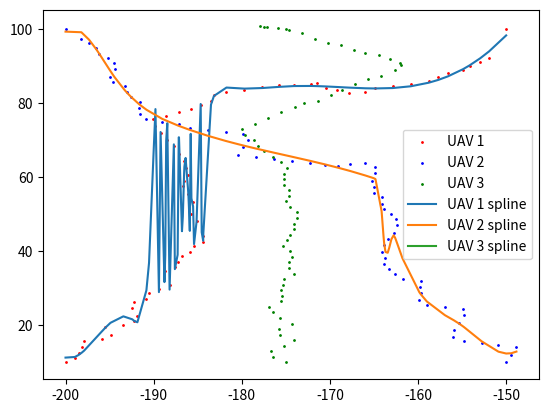

The matplotlib source for this figure:
import numpy as np
import time
import math
import matplotlib.pyplot as plt
from scipy.interpolate import splrep, BSpline

class SDPSO(object):
    def __init__(self, start, target, v, h, path_1, path_2, path_3, it, ds, Varsize):
        'SDPSO input'
        self.start = start     # UAVs' starting points
        self.target = target   # UAVs' targeting points
        self.v = v             # UAVs' last velocity (it*6)
        self.h = h             # UAVs' heading (it*3)
        self.path_1 = path_1   # UAV1's path (it*2)
        self.path_2 = path_2   # UAV2's path (it*2)
        self.path_3 = path_3   # UAV3's path (it*2)
        self.it = it           # current iterations
        self.total_dist_1 = math.sqrt((start[0,0] - target[0,0]) ** 2 + (start[0,1] - target[0,1]) ** 2)
        self.total_dist_2 = math.sqrt((start[0,2] - target[0,2]) ** 2 + (start[0,3] - target[0,3]) ** 2)
        self.total_dist_3 = math.sqrt((start[0,4] - target[0,4]) ** 2 + (start[0,5] - target[0,5]) ** 2)
        self.dist_max_12 = math.sqrt((start[0,0] - start[0,2]) ** 2 + (start[0,1] - start[0,3]) ** 2)       # maxi. distance between UAV 1 and 2
        self.dist_max_13 = math.sqrt((start[0,0] - start[0,4]) ** 2 + (start[0,1] - start[0,5]) ** 2)       # maxi. distance between UAV 1 and 3
        self.dist_max_23 = math.sqrt((start[0,2] - start[0,4]) ** 2 + (start[0,3] - start[0,5]) ** 2)       # maxi. distance between UAV 2 and 3
        self.ds = ds           # safety distance
        self.VarMin = -3       # velocity constraints
        self.VarMax = 3        # velocity constraints
        self.Varsize = Varsize # 2 * number of UAV
        ' Global message (information of UAVs) '
        self.uav_id = []
        self.uav_type = []
        self.uav_velocity = []
        self.uav_Rmin = []
        self.uav_position = []
        self.depots = []
        'SDPSO parameters'
        self.MaxIt = 75       # Maximum Number of Iterations
        self.nPop_max = 100    # Population Size (Swarm Size)
        self.nPop_min = 50     # Population Size (Swarm Size)
        self.w = 1             # Inertia Weight
        self.wdamp = 0.99      # Inertia Weight Damping Ratio
        self.c1 = 1.5          # Personal Learning Coefficient
        self.c2 = 2.0          # Global Learning Coefficient
        self.w1 = 2          # relative weight factor of cost funtion 1
        self.w2 = 1          # relative weight factor of cost funtion 2
        self.w3 = 1          # relative weight factor of cost funtion 3
        'simulated annealing (SA) parameters'
        self.p = 0             # initial probability of a suboptimal solution being accepted
        self.rand = np.random.rand()
        self.T = 13             # temperature of current system (T=1)
        'acceleration of convergence based on dimensional learning strategy (DLS)' 
        self.count = 0         # non-updating number
        self.m = 2             # Random threshold fo the acceleration of convergence
        'velocity limits'
        self.VelMax = 3
        self.VelMin = -self.VelMax
        'pre-setup matrix for SDPSO'
        # individual particles
        self.Position = []                                                                           # nPop_max*6   
        self.Cost = np.empty([self.nPop_max, 4])                                                     # nPop_max*4 (cost_1, cost_2, cost_3, cost)
        self.Velocity =  []                                                                          # nPop_max*6
        self.Best_Position = np.empty([self.nPop_max, Varsize])                                      # nPop_max*6
        self.Best_Cost = np.empty([self.nPop_max, 1])                                                # nPop_max*1
        # global
        self.GlobalBest_Cost = float('inf') # scalar
        self.pre_GlobalBest_Cost = 0 # scalar
        self.GlobalBest_Position = np.zeros([1,Varsize]) # 1*6

    def iteration(self):
        # collision potential
        if math.sqrt((self.path_1[self.it,0] - self.path_2[self.it,0]) ** 2 + (self.path_1[self.it,1] - self.path_2[self.it,1]) ** 2) < self.ds or \
        math.sqrt((self.path_1[self.it,0] - self.path_3[self.it,0]) ** 2 + (self.path_1[self.it,1] - self.path_3[self.it,1]) ** 2) < self.ds or \
        math.sqrt((self.path_2[self.it,0] - self.path_3[self.it,0]) ** 2 + (self.path_2[self.it,1] - self.path_3[self.it,1]) ** 2) < self.ds:
            # initialization
            self.Position = np.random.uniform(self.VarMin, self.VarMax, [self.nPop_max, self.Varsize])  
            self.Velocity = np.random.uniform(self.VarMin, self.VarMax, [self.nPop_max, self.Varsize])
            for i in range(self.nPop_max):
                ax1 = self.Position[i,0]
                ay1 = self.Position[i,1]
                ax2 = self.Position[i,2]
                ay2 = self.Position[i,3]
                ax3 = self.Position[i,4]
                ay3 = self.Position[i,5]
                # body frame
                vxn1 = self.v[self.it,0] + ax1; vxn1 = max(vxn1, self.VarMin); vxn1 = min(vxn1, self.VarMax) 
                vyn1 = self.v[self.it,1] + ay1; vyn1 = max(vyn1, self.VarMin); vyn1 = min(vyn1, self.VarMax)
                vxn2 = self.v[self.it,2] + ax2; vxn2 = max(vxn2, self.VarMin); vxn2 = min(vxn2, self.VarMax)
                vyn2 = self.v[self.it,3] + ay2; vyn2 = max(vyn2, self.VarMin); vyn2 = min(vyn2, self.VarMax)
                vxn3 = self.v[self.it,4] + ax3; vxn3 = max(vxn3, self.VarMin); vxn3 = min(vxn3, self.VarMax)
                vyn3 = self.v[self.it,5] + ay3; vyn3 = max(vyn3, self.VarMin); vyn3 = min(vyn3, self.VarMax)
                # body frame to world frame
                wvx1 = vxn1 * math.cos(self.h[self.it,0]) - vyn1 * math.sin(self.h[self.it,0]); wvy1 = vxn1 * math.sin(self.h[self.it,0]) + vyn1 * math.cos(self.h[self.it,0])
                wvx2 = vxn2 * math.cos(self.h[self.it,1]) - vyn2 * math.sin(self.h[self.it,1]); wvy2 = vxn2 * math.sin(self.h[self.it,1]) + vyn2 * math.cos(self.h[self.it,1])
                wvx3 = vxn3 * math.cos(self.h[self.it,2]) - vyn3 * math.sin(self.h[self.it,2]); wvy3 = vxn3 * math.sin(self.h[self.it,2]) + vyn3 * math.cos(self.h[self.it,2])
                # world frame waypoints
                xn1 = self.path_1[self.it,0] + wvx1
                yn1 = self.path_1[self.it,1] + wvy1
                xn2 = self.path_2[self.it,0] + wvx2
                yn2 = self.path_2[self.it,1] + wvy2
                xn3 = self.path_3[self.it,0] + wvx3
                yn3 = self.path_3[self.it,1] + wvy3
                # world frame heading
                theta_1 = self.heading(xn1, self.target[0,0], yn1, self.target[0,1]) # new heading
                theta_2 = self.heading(xn2, self.target[0,2], yn2, self.target[0,3]) # new heading
                theta_3 = self.heading(xn3, self.target[0,4], yn3, self.target[0,5]) # new heading
                # calculate cost values
                cost_1 = self.cal_cost_1(xn1, yn1, xn2, yn2, xn3, yn3)
                cost_2 = self.cal_cost_2(xn1, yn1, xn2, yn2, xn3, yn3)
                if self.it == 0:
                    cost_3 = self.cal_cost_3(theta_1, theta_1, theta_2, theta_2, theta_3, theta_3)
                else:
                    cost_3 = self.cal_cost_3(theta_1, self.h[self.it-1, 0], theta_2, self.h[self.it-1, 1], theta_3, self.h[self.it-1, 2])
                
                cost = self.w1*cost_1 + self.w2*cost_2 + self.w3*cost_3
                self.Cost[i,0] = cost_1
                self.Cost[i,1] = cost_2
                self.Cost[i,2] = cost_3
                self.Cost[i,3] = cost
                # update personal best
                self.Best_Position[i,:] = self.Position[i,:]
                self.Best_Cost[i] = self.Cost[i,3]
                #update global best
                if self.Best_Cost[i] < self.GlobalBest_Cost:
                    self.GlobalBest_Cost = self.Best_Cost[i]
                    self.GlobalBest_Position = self.Best_Position[i,:]

            # SDPSO main loop
            for j in range(self.MaxIt):
                    for i in range(self.nPop_max):
                        self.Velocity[i,:] = self.w * self.Velocity[i,:] 
                        + self.c1 * np.random.rand(1,self.Varsize) * (self.Best_Position[i,:] - self.Position[i,:])
                        + self.c2 * np.random.rand(1,self.Varsize) * (self.GlobalBest_Position - self.Position[i,:])

                        # apply velocity limits
                        for k in range(self.Varsize):
                            self.Velocity[i,k] = max(self.Velocity[i,k], self.VelMin)
                            self.Velocity[i,k] = min(self.Velocity[i,k], self.VelMax)

                        # update position
                        self.Position[i,:] = self.Position[i,:] + self.Velocity[i,:] 

                        # evaluation
                        ax1 = self.Position[i,0]
                        ay1 = self.Position[i,1]
                        ax2 = self.Position[i,2]
                        ay2 = self.Position[i,3]
                        ax3 = self.Position[i,4]
                        ay3 = self.Position[i,5]
                        # body frame
                        vxn1 = self.v[self.it,0] + ax1; vxn1 = max(vxn1, self.VarMin); vxn1 = min(vxn1, self.VarMax) 
                        vyn1 = self.v[self.it,1] + ay1; vyn1 = max(vyn1, self.VarMin); vyn1 = min(vyn1, self.VarMax)
                        vxn2 = self.v[self.it,2] + ax2; vxn2 = max(vxn2, self.VarMin); vxn2 = min(vxn2, self.VarMax)
                        vyn2 = self.v[self.it,3] + ay2; vyn2 = max(vyn2, self.VarMin); vyn2 = min(vyn2, self.VarMax)
                        vxn3 = self.v[self.it,4] + ax3; vxn3 = max(vxn3, self.VarMin); vxn3 = min(vxn3, self.VarMax)
                        vyn3 = self.v[self.it,5] + ay3; vyn3 = max(vyn3, self.VarMin); vyn3 = min(vyn3, self.VarMax)
                        # body frame to world frame
                        wvx1 = vxn1 * math.cos(self.h[self.it,0]) - vyn1 * math.sin(self.h[self.it,0]); wvy1 = vxn1 * math.sin(self.h[self.it,0]) + vyn1 * math.cos(self.h[self.it,0])
                        wvx2 = vxn2 * math.cos(self.h[self.it,1]) - vyn2 * math.sin(self.h[self.it,1]); wvy2 = vxn2 * math.sin(self.h[self.it,1]) + vyn2 * math.cos(self.h[self.it,1])
                        wvx3 = vxn3 * math.cos(self.h[self.it,2]) - vyn3 * math.sin(self.h[self.it,2]); wvy3 = vxn3 * math.sin(self.h[self.it,2]) + vyn3 * math.cos(self.h[self.it,2])
                        # world frame waypoints
                        xn1 = self.path_1[self.it,0] + wvx1
                        yn1 = self.path_1[self.it,1] + wvy1
                        xn2 = self.path_2[self.it,0] + wvx2
                        yn2 = self.path_2[self.it,1] + wvy2
                        xn3 = self.path_3[self.it,0] + wvx3
                        yn3 = self.path_3[self.it,1] + wvy3
                        # world frame heading
                        theta_1 = self.heading(xn1, self.target[0,0], yn1, self.target[0,1]) # new heading
                        theta_2 = self.heading(xn2, self.target[0,2], yn2, self.target[0,3]) # new heading
                        theta_3 = self.heading(xn3, self.target[0,4], yn3, self.target[0,5]) # new heading
                        # calculate cost values
                        cost_1 = self.cal_cost_1(xn1, yn1, xn2, yn2, xn3, yn3)
                        cost_2 = self.cal_cost_2(xn1, yn1, xn2, yn2, xn3, yn3)
                        if self.it == 0:
                            cost_3 = self.cal_cost_3(theta_1, theta_1, theta_2, theta_2, theta_3, theta_3)
                        else:
                            cost_3 = self.cal_cost_3(theta_1, self.h[self.it-1, 0], theta_2, self.h[self.it-1, 1], theta_3, self.h[self.it-1, 2])
                        cost = self.w1*cost_1 + self.w2*cost_2 + self.w3*cost_3
                        self.Cost[i,0] = cost_1
                        self.Cost[i,1] = cost_2
                        self.Cost[i,2] = cost_3
                        self.Cost[i,3] = cost

                        # update personal best
                        if self.count > self.m:
                            if self.Cost[i,3] < self.Best_Cost[i]:
                                self.Best_Position[i,:] = self.Position[i,:]
                                self.Best_Cost[i] = self.Cost[i,3]
                                self.count = 0

                                # update global best
                                if self.Best_Cost[i] < self.GlobalBest_Cost:
                                    if self.p > float(self.rand):
                                        self.pre_GlobalBest_Cost = self.GlobalBest_Cost
                                        self.GlobalBest_Cost = self.Best_Cost[i]
                                        self.GlobalBest_Position = self.Best_Position[i,:]
                        
                        # update parameters
                    if j > 0:
                        self.count += 1
                        self.w = self.w * self.wdamp
                        r = (self.MaxIt - j) / self.MaxIt
                        self.T = self.T * r
                        try:
                            self.p = math.exp(-(self.GlobalBest_Cost - self.pre_GlobalBest_Cost)/self.T)
                        except:
                            self.p = math.inf
                        self.m = (j / self.MaxIt) * (self.VarMax - self.VarMin)
        # without collision potential
        else:
            # initialization
            self.Position = np.random.uniform(self.VarMin, self.VarMax, [self.nPop_min, self.Varsize])  
            self.Velocity = np.random.uniform(self.VarMin, self.VarMax, [self.nPop_min, self.Varsize])
            for i in range(self.nPop_min):
                ax1 = self.Position[i,0]
                ay1 = self.Position[i,1]
                ax2 = self.Position[i,2]
                ay2 = self.Position[i,3]
                ax3 = self.Position[i,4]
                ay3 = self.Position[i,5]
                # body frame
                vxn1 = self.v[self.it,0] + ax1; vxn1 = max(vxn1, self.VarMin); vxn1 = min(vxn1, self.VarMax) 
                vyn1 = self.v[self.it,1] + ay1; vyn1 = max(vyn1, self.VarMin); vyn1 = min(vyn1, self.VarMax)
                vxn2 = self.v[self.it,2] + ax2; vxn2 = max(vxn2, self.VarMin); vxn2 = min(vxn2, self.VarMax)
                vyn2 = self.v[self.it,3] + ay2; vyn2 = max(vyn2, self.VarMin); vyn2 = min(vyn2, self.VarMax)
                vxn3 = self.v[self.it,4] + ax3; vxn3 = max(vxn3, self.VarMin); vxn3 = min(vxn3, self.VarMax)
                vyn3 = self.v[self.it,5] + ay3; vyn3 = max(vyn3, self.VarMin); vyn3 = min(vyn3, self.VarMax)
                # body frame to world frame
                wvx1 = vxn1 * math.cos(self.h[self.it,0]) - vyn1 * math.sin(self.h[self.it,0]); wvy1 = vxn1 * math.sin(self.h[self.it,0]) + vyn1 * math.cos(self.h[self.it,0])
                wvx2 = vxn2 * math.cos(self.h[self.it,1]) - vyn2 * math.sin(self.h[self.it,1]); wvy2 = vxn2 * math.sin(self.h[self.it,1]) + vyn2 * math.cos(self.h[self.it,1])
                wvx3 = vxn3 * math.cos(self.h[self.it,2]) - vyn3 * math.sin(self.h[self.it,2]); wvy3 = vxn3 * math.sin(self.h[self.it,2]) + vyn3 * math.cos(self.h[self.it,2])
                # world frame waypoints
                xn1 = self.path_1[self.it,0] + wvx1
                yn1 = self.path_1[self.it,1] + wvy1
                xn2 = self.path_2[self.it,0] + wvx2
                yn2 = self.path_2[self.it,1] + wvy2
                xn3 = self.path_3[self.it,0] + wvx3
                yn3 = self.path_3[self.it,1] + wvy3
                # world frame heading
                theta_1 = self.heading(xn1, self.target[0,0], yn1, self.target[0,1]) # new heading
                theta_2 = self.heading(xn2, self.target[0,2], yn2, self.target[0,3]) # new heading
                theta_3 = self.heading(xn3, self.target[0,4], yn3, self.target[0,5]) # new heading
                # calculate cost values
                cost_1 = self.cal_cost_1(xn1, yn1, xn2, yn2, xn3, yn3)
                cost_2 = self.cal_cost_2(xn1, yn1, xn2, yn2, xn3, yn3)
                if self.it == 0:
                    cost_3 = self.cal_cost_3(theta_1, theta_1, theta_2, theta_2, theta_3, theta_3)
                else:
                    cost_3 = self.cal_cost_3(theta_1, self.h[self.it-1, 0], theta_2, self.h[self.it-1, 1], theta_3, self.h[self.it-1, 2])
                
                cost = self.w1*cost_1 + self.w2*cost_2 + self.w3*cost_3
                self.Cost[i,0] = cost_1
                self.Cost[i,1] = cost_2
                self.Cost[i,2] = cost_3
                self.Cost[i,3] = cost
                # update personal best
                self.Best_Position[i,:] = self.Position[i,:]
                self.Best_Cost[i] = self.Cost[i,3]
                #update global best
                if self.Best_Cost[i] < self.GlobalBest_Cost:
                    self.GlobalBest_Cost = self.Best_Cost[i]
                    self.GlobalBest_Position = self.Best_Position[i,:]

            # SDPSO main loop
            for j in range(self.MaxIt):
                for i in range(self.nPop_min):
                    self.Velocity[i,:] = self.w * self.Velocity[i,:] 
                    + self.c1 * np.random.rand(1,self.Varsize) * (self.Best_Position[i,:] - self.Position[i,:])
                    + self.c2 * np.random.rand(1,self.Varsize) * (self.GlobalBest_Position - self.Position[i,:])

                    # apply velocity limits
                    for k in range(self.Varsize):
                        self.Velocity[i,k] = max(self.Velocity[i,k], self.VelMin)
                        self.Velocity[i,k] = min(self.Velocity[i,k], self.VelMax)

                    # update position
                    self.Position[i,:] = self.Position[i,:] + self.Velocity[i,:]
                    

                    # evaluation
                    ax1 = self.Position[i,0]
                    ay1 = self.Position[i,1]
                    ax2 = self.Position[i,2]
                    ay2 = self.Position[i,3]
                    ax3 = self.Position[i,4]
                    ay3 = self.Position[i,5]
                    # body frame
                    vxn1 = self.v[self.it,0] + ax1; vxn1 = max(vxn1, self.VarMin); vxn1 = min(vxn1, self.VarMax) 
                    vyn1 = self.v[self.it,1] + ay1; vyn1 = max(vyn1, self.VarMin); vyn1 = min(vyn1, self.VarMax)
                    vxn2 = self.v[self.it,2] + ax2; vxn2 = max(vxn2, self.VarMin); vxn2 = min(vxn2, self.VarMax)
                    vyn2 = self.v[self.it,3] + ay2; vyn2 = max(vyn2, self.VarMin); vyn2 = min(vyn2, self.VarMax)
                    vxn3 = self.v[self.it,4] + ax3; vxn3 = max(vxn3, self.VarMin); vxn3 = min(vxn3, self.VarMax)
                    vyn3 = self.v[self.it,5] + ay3; vyn3 = max(vyn3, self.VarMin); vyn3 = min(vyn3, self.VarMax)
                    # body frame to world frame
                    wvx1 = vxn1 * math.cos(self.h[self.it,0]) - vyn1 * math.sin(self.h[self.it,0]); wvy1 = vxn1 * math.sin(self.h[self.it,0]) + vyn1 * math.cos(self.h[self.it,0])
                    wvx2 = vxn2 * math.cos(self.h[self.it,1]) - vyn2 * math.sin(self.h[self.it,1]); wvy2 = vxn2 * math.sin(self.h[self.it,1]) + vyn2 * math.cos(self.h[self.it,1])
                    wvx3 = vxn3 * math.cos(self.h[self.it,2]) - vyn3 * math.sin(self.h[self.it,2]); wvy3 = vxn3 * math.sin(self.h[self.it,2]) + vyn3 * math.cos(self.h[self.it,2])
                    # world frame waypoints
                    xn1 = self.path_1[self.it,0] + wvx1
                    yn1 = self.path_1[self.it,1] + wvy1
                    xn2 = self.path_2[self.it,0] + wvx2
                    yn2 = self.path_2[self.it,1] + wvy2
                    xn3 = self.path_3[self.it,0] + wvx3
                    yn3 = self.path_3[self.it,1] + wvy3
                    # world frame heading
                    theta_1 = self.heading(xn1, self.target[0,0], yn1, self.target[0,1]) # new heading
                    theta_2 = self.heading(xn2, self.target[0,2], yn2, self.target[0,3]) # new heading
                    theta_3 = self.heading(xn3, self.target[0,4], yn3, self.target[0,5]) # new heading
                    # calculate cost values
                    cost_1 = self.cal_cost_1(xn1, yn1, xn2, yn2, xn3, yn3)
                    cost_2 = self.cal_cost_2(xn1, yn1, xn2, yn2, xn3, yn3)
                    if self.it == 0:
                        cost_3 = self.cal_cost_3(theta_1, theta_1, theta_2, theta_2, theta_3, theta_3)
                    else:
                        cost_3 = self.cal_cost_3(theta_1, self.h[self.it-1, 0], theta_2, self.h[self.it-1, 1], theta_3, self.h[self.it-1, 2])
                    cost = self.w1*cost_1 + self.w2*cost_2 + self.w3*cost_3
                    self.Cost[i,0] = cost_1
                    self.Cost[i,1] = cost_2
                    self.Cost[i,2] = cost_3
                    self.Cost[i,3] = cost

                    # update personal best
                    if self.count > self.m:
                        if self.Cost[i,3] < self.Best_Cost[i]:
                            self.Best_Position[i,:] = self.Position[i,:]
                            self.Best_Cost[i] = self.Cost[i,3]
                            self.count = 0

                            # update global best
                            if self.Best_Cost[i] < self.GlobalBest_Cost:
                                self.GlobalBest_Cost = self.Best_Cost[i]
                                self.GlobalBest_Position = self.Best_Position[i,:]
                    
                # update parameters
                if j > 0:
                    self.count += 1
                    self.w = self.w * self.wdamp
                    self.m = (j / self.MaxIt) * (self.VarMax - self.VarMin)

        ax1 = self.GlobalBest_Position[0]
        ay1 = self.GlobalBest_Position[1]
        ax2 = self.GlobalBest_Position[2]
        ay2 = self.GlobalBest_Position[3]
        ax3 = self.GlobalBest_Position[4]
        ay3 = self.GlobalBest_Position[5]
        vxn1 = self.v[self.it,0] + ax1; vxn1 = max(vxn1, self.VarMin); vxn1 = min(vxn1, self.VarMax) 
        vyn1 = self.v[self.it,1] + ay1; vyn1 = max(vyn1, self.VarMin); vyn1 = min(vyn1, self.VarMax)
        vxn2 = self.v[self.it,2] + ax2; vxn2 = max(vxn2, self.VarMin); vxn2 = min(vxn2, self.VarMax)
        vyn2 = self.v[self.it,3] + ay2; vyn2 = max(vyn2, self.VarMin); vyn2 = min(vyn2, self.VarMax)
        vxn3 = self.v[self.it,4] + ax3; vxn3 = max(vxn3, self.VarMin); vxn3 = min(vxn3, self.VarMax)
        vyn3 = self.v[self.it,5] + ay3; vyn3 = max(vyn3, self.VarMin); vyn3 = min(vyn3, self.VarMax)

        return vxn1, vyn1, vxn2, vyn2, vxn3, vyn3, self.GlobalBest_Cost
    
    def heading(self, xn, target_xn, yn, target_yn):
        delta_x = target_xn - xn
        delta_y = target_yn - yn
        theta = np.arctan2(delta_y, delta_x)
        return theta

    def cal_cost_1(self, xn1, yn1, xn2, yn2, xn3, yn3):
        dist_1 = math.sqrt((xn1 - self.target[0,0]) ** 2 + (yn1 - self.target[0,1]) ** 2)
        dist_2 = math.sqrt((xn2 - self.target[0,2]) ** 2 + (yn2 - self.target[0,3]) ** 2)
        dist_3 = math.sqrt((xn3 - self.target[0,4]) ** 2 + (yn3 - self.target[0,5]) ** 2)
        k = 1
        coeff_pun = k * math.exp(1/(dist_1 + dist_2 + dist_3))
        # coeff_pun = (dist_1 + dist_2 + dist_3) / (self.total_dist_1 + self.total_dist_2 + self.total_dist_3)
        cost_1 = (((dist_1 ** 2)/self.total_dist_1)  + ((dist_2 ** 2)/self.total_dist_2) + ((dist_3 ** 2)/self.total_dist_3)) * coeff_pun
        return cost_1
    
    def cal_cost_2(self, xn1, yn1, xn2, yn2, xn3, yn3):
        dist_12 = math.sqrt((xn1 - xn2) ** 2 + (yn1 - yn2) ** 2)
        dist_13 = math.sqrt((xn1 - xn3) ** 2 + (yn1 - yn3) ** 2)
        dist_23 = math.sqrt((xn2 - xn3) ** 2 + (yn2 - yn3) ** 2)
        k = 500
        coeff_pun_12 = k * math.exp(-((dist_12/self.dist_max_12) ** 2))
        coeff_pun_13 = k * math.exp(-((dist_13/self.dist_max_13) ** 2))
        coeff_pun_23 = k * math.exp(-((dist_23/self.dist_max_23) ** 2))
        if dist_12 > self.ds:
            sub_cost_12 = 0
        else:
            sub_cost_12 = (1/dist_12)*coeff_pun_12

        if dist_13 > self.ds:
            sub_cost_13 = 0
        else:
            sub_cost_13 = (1/dist_13)*coeff_pun_13

        if dist_23 > self.ds:
            sub_cost_23 = 0
        else:
            sub_cost_23 = (1/dist_23)*coeff_pun_23
        
        cost_2 = sub_cost_12 + sub_cost_13 + sub_cost_23
        return cost_2
    
    def cal_cost_3(self, theta_1, theta_1_old, theta_2, theta_2_old, theta_3, theta_3_old):
        k = 100
        theta_max = math.pi/3
        coeff_pun_1 = k * math.exp(-(((theta_1 - theta_1_old)/theta_max) ** 2))
        coeff_pun_2 = k * math.exp(-(((theta_2 - theta_2_old)/theta_max) ** 2))
        coeff_pun_3 = k * math.exp(-(((theta_3 - theta_3_old)/theta_max) ** 2))
        
        if abs(theta_1 - theta_1_old) > theta_max:
            sub_cost_1 = theta_1 * coeff_pun_1
        else:
            sub_cost_1 = 0

        if abs(theta_2 - theta_2_old) > theta_max:
            sub_cost_2 = theta_2 * coeff_pun_2
        else:
            sub_cost_2 = 0

        if abs(theta_3 - theta_3_old) > theta_max:
            sub_cost_3 = theta_3 * coeff_pun_3
        else:
            sub_cost_3 = 0

        cost_3 = sub_cost_1 + sub_cost_2 + sub_cost_3
        return cost_3
    
    
def heading(xn, target_xn, yn, target_yn):
    delta_x = target_xn - xn
    delta_y = target_yn - yn
    theta = np.arctan2(delta_y, delta_x)
    return theta

def b2w(vxn1, vyn1, vxn2, vyn2, vxn3, vyn3, h1, h2, h3):
    wvx1 = vxn1 * math.cos(h1) - vyn1 * math.sin(h1); wvy1 = vxn1 * math.sin(h1) + vyn1 * math.cos(h1)
    wvx2 = vxn2 * math.cos(h2) - vyn2 * math.sin(h2); wvy2 = vxn2 * math.sin(h2) + vyn2 * math.cos(h2)
    wvx3 = vxn3 * math.cos(h3) - vyn3 * math.sin(h3); wvy3 = vxn3 * math.sin(h3) + vyn3 * math.cos(h3)
    return wvx1, wvy1, wvx2, wvy2, wvx3, wvy3


def plot_path(it, x1, y1, x2, y2, x3, y3):
    plt.title(f'Iterations: {it}')
    plt.scatter(x1, y1, color = 'red', s=10, label = 'UAV 1')
    plt.scatter(x2, y2, color = 'blue', s=10,label = 'UAV 2')
    plt.scatter(x3, y3, color = 'green', s=10,label = 'UAV 3')
    plt.xlabel('x (m)')
    plt.ylabel('y (m)')
    if it == 0:
        plt.legend(loc = 'upper left')
    plt.pause(0.3)
    return None

def generate_path(start, target, v):
    path_1 = np.array([[start[0,0], start[0,1]]])
    path_2 = np.array([[start[0,2], start[0,3]]])
    path_3 = np.array([[start[0,4], start[0,5]]])
    h1 = heading(xn=start[0,0], target_xn=target[0,0], yn=start[0,1], target_yn=target[0,1])
    h2 = heading(xn=start[0,2], target_xn=target[0,2], yn=start[0,3], target_yn=target[0,3])
    h3 = heading(xn=start[0,4], target_xn=target[0,4], yn=start[0,5], target_yn=target[0,5])
    # avoid special case i.e. heading angle = 45*n degree
    if (h1 == math.pi/4 or h1 == 0.75*math.pi or h1 == -math.pi/4 or h1 == -0.75*math.pi):
        path_1[0, 0] += 0.01
    elif (h2 == math.pi/4 or h2 == 0.75*math.pi or h2 == -math.pi/4 or h2 == -0.75*math.pi):
        path_2[0, 0] += 0.01
    elif (h3 == math.pi/4 or h3 == 0.75*math.pi or h3 == -math.pi/4 or h3 == -0.75*math.pi):
        path_3[0, 0] += 0.01
    h =np.matrix([h1, h2, h3])

    iteration = 1000
    ds = 10
    Varsize = 6
    it = 0
    dt = 0.5    # update rate
    d1 = 0      # UAV1 moving distance
    d2 = 0      # UAV2 moving distance
    d3 = 0      # UAV3 moving distance
    d_total = 0 # total moving distance
    df = 8    # acceptance distance
    cost = []   # cost value
    
    for it in range (iteration):
        wypt = SDPSO(start, target, v, h, path_1, path_2, path_3, it, ds, Varsize)
        vxn1, vyn1, vxn2, vyn2, vxn3, vyn3, cost_ = wypt.iteration()
        cost_ = np.round(cost_, 4)
        cost = np.append(cost, cost_, axis = 0)
        v = np.append(v, [[vxn1, vyn1, vxn2, vyn2, vxn3, vyn3]], axis = 0)
        # body frame to world frame
        wvx1, wvy1, wvx2, wvy2, wvx3, wvy3 = b2w(vxn1, vyn1, vxn2, vyn2, vxn3, vyn3, h[0,0], h[0,1], h[0,2])
        # world frame path
        path_1_x = np.round(path_1[it,0] + wvx1*dt, 4)
        path_1_y = np.round(path_1[it,1] + wvy1*dt, 4)
        path_2_x = np.round(path_2[it,0] + wvx2*dt, 4)
        path_2_y = np.round(path_2[it,1] + wvy2*dt, 4)
        path_3_x = np.round(path_3[it,0] + wvx3*dt, 4)
        path_3_y = np.round(path_3[it,1] + wvy3*dt, 4)
        path_1 = np.append(path_1, [[path_1_x, path_1_y]], axis = 0)
        path_2 = np.append(path_2, [[path_2_x, path_2_y]], axis = 0)
        path_3 = np.append(path_3, [[path_3_x, path_3_y]], axis = 0)
        #print(f'iteration: {it+1}, UAV1_x: {path_1[it+1, 0]}, UAV1_y: {path_1[it+1, 1]}, UAV2_x: {path_2[it+1, 0]}, UAV2_y: {path_2[it+1, 1]}, cost: {cost[it+1]}')
        # update heading
        h1_ = heading(path_1_x, target[0,0], path_1_y, target[0,1])
        h2_ = heading(path_2_x, target[0,2], path_2_y, target[0,3])
        h3_ = heading(path_3_x, target[0,4], path_3_y, target[0,5])
        h = np.append(h, [[h1, h2, h3]], axis = 0)
        # avoid special case i.e. heading angle = 45*n degree
        if (h1_ == math.pi/4 or h1_ == 0.75*math.pi or h1_ == -math.pi/4 or h1_ == -0.75*math.pi):
            path_1[it+1, 0] += 0.01
        elif (h2_ == math.pi/4 or h2_ == 0.75*math.pi or h2_ == -math.pi/4 or h2_ == -0.75*math.pi):
            path_2[it+1, 0] += 0.01
        elif (h3_ == math.pi/4 or h3_ == 0.75*math.pi or h3_ == -math.pi/4 or h3_ == -0.75*math.pi):
            path_3[it+1, 0] += 0.01
        # plot_path(it, np.array(path_1[:, 0]), np.array(path_1[:, 1]), np.array(path_2[:, 0]), np.array(path_2[:, 1]))

        # check if UAVs arrive goals
        if (math.sqrt((path_1[it+1, 0] - target[0,0]) ** 2 + (path_1[it+1, 1] - target[0,1]) ** 2) < df and  
        math.sqrt((path_2[it+1, 0] - target[0,2]) ** 2 + (path_2[it+1, 1] - target[0,3]) ** 2) < df and  
        math.sqrt((path_3[it+1, 0] - target[0,4]) ** 2 + (path_3[it+1, 1] - target[0,5]) ** 2) < df):
            path_1[it+1, 0] = target[0,0]
            path_1[it+1, 1] = target[0,1]
            path_2[it+1, 0] = target[0,2]
            path_2[it+1, 1] = target[0,3]
            path_3[it+1, 0] = target[0,4]
            path_3[it+1, 1] = target[0,5]
            # plot_path(it, np.array(path_1[:, 0]), np.array(path_1[:, 1]), np.array(path_2[:, 0]), np.array(path_2[:, 1]))
            # plt.show()
            break
        # moving distance
        d1 = math.sqrt((path_1[it+1, 0] - path_1[it, 0]) ** 2 + (path_1[it+1, 1] - path_1[it, 1]) ** 2)
        d2 = math.sqrt((path_2[it+1, 0] - path_2[it, 0]) ** 2 + (path_2[it+1, 1] - path_2[it, 1]) ** 2)
        d3 = math.sqrt((path_3[it+1, 0] - path_3[it, 0]) ** 2 + (path_3[it+1, 1] - path_3[it, 1]) ** 2)
        d_total += (d1 + d2 + d3)
        print(f'Iteration: {it}, Cost value = {cost[it]}')

    print(f'Cost value = {cost[it]}')
    print(f'Process time: {time.time() - start_time} (sec)')
    print(f'total distance = {d_total}')
    
    return path_1, path_2, path_3, h, d_total, cost  

def smooth_path(path_1, path_2, path_3):
    # sort array
    path_1 = path_1[path_1[:,0].argsort()]
    path_2 = path_2[path_2[:,0].argsort()]
    path_3 = path_3[path_3[:,0].argsort()]

    s_1 = path_1.shape[0] * 7
    s_2 = path_2.shape[0] * 7
    s_3 = path_3.shape[0] * 7

    # spline regression
    tck_1 = splrep(path_1[:,0], path_1[:,1], s = s_1)
    tck_2 = splrep(path_2[:,0], path_2[:,1], s = s_2)
    tck_3 = splrep(path_3[:,0], path_3[:,1], s = s_3)

    path_1[:,1] = BSpline(*tck_1)(path_1[:,0])
    path_2[:,1] = BSpline(*tck_2)(path_2[:,0])
    path_3[:,1] = BSpline(*tck_3)(path_3[:,0])

    return path_1, path_2, path_3

if __name__ == "__main__":
    # initial parameters
    xv1 = 0; yv1 = 0; xv2 = 0; yv2 = 0; xv3 = 0; yv3 = 0
    xs1 = -200; ys1 = 10; xg1 = -150; yg1 = 100
    xs2 = -150; ys2 = 10; xg2 = -200; yg2 = 100
    xs3 = -175; ys3 = 10; xg3 = -175; yg3 = 100
    v = np.matrix([xv1, yv1, xv2, yv2, xv3, yv3])
    start = np.matrix([xs1, ys1, xs2, ys2, xs3, ys3])
    target = np.matrix([xg1, yg1, xg2, yg2, xg3, yg3])
    start_time = time.time()
    path_1, path_2, path_3, h, d_total, cost = generate_path(start, target, v)

    # sort array
    path_1 = path_1[path_1[:,0].argsort()]
    path_2 = path_2[path_2[:,0].argsort()]
    path_3 = path_3[path_3[:,0].argsort()]

    # spline regression
    tck_1 = splrep(path_1[:,0], path_1[:,1], s = path_1.shape[0] * 10)
    tck_2 = splrep(path_2[:,0], path_2[:,1], s = path_2.shape[0] * 10)
    tck_3 = splrep(path_3[:,0], path_3[:,1], s = path_3.shape[0] * 10)
    plt.scatter(path_1[:,0], path_1[:,1], color = 'red', s=1, label = 'UAV 1')
    plt.scatter(path_2[:,0], path_2[:,1], color = 'blue', s=1, label = 'UAV 2')
    plt.scatter(path_3[:,0], path_3[:,1], color = 'green', s=1, label = 'UAV 3')
    plt.plot(path_1[:,0], BSpline(*tck_1)(path_1[:,0]), label = 'UAV 1 spline')
    plt.plot(path_2[:,0], BSpline(*tck_2)(path_2[:,0]), label = 'UAV 2 spline')
    plt.plot(path_3[:,0], BSpline(*tck_3)(path_3[:,0]), label = 'UAV 3 spline')
    plt.legend()
    plt.show()